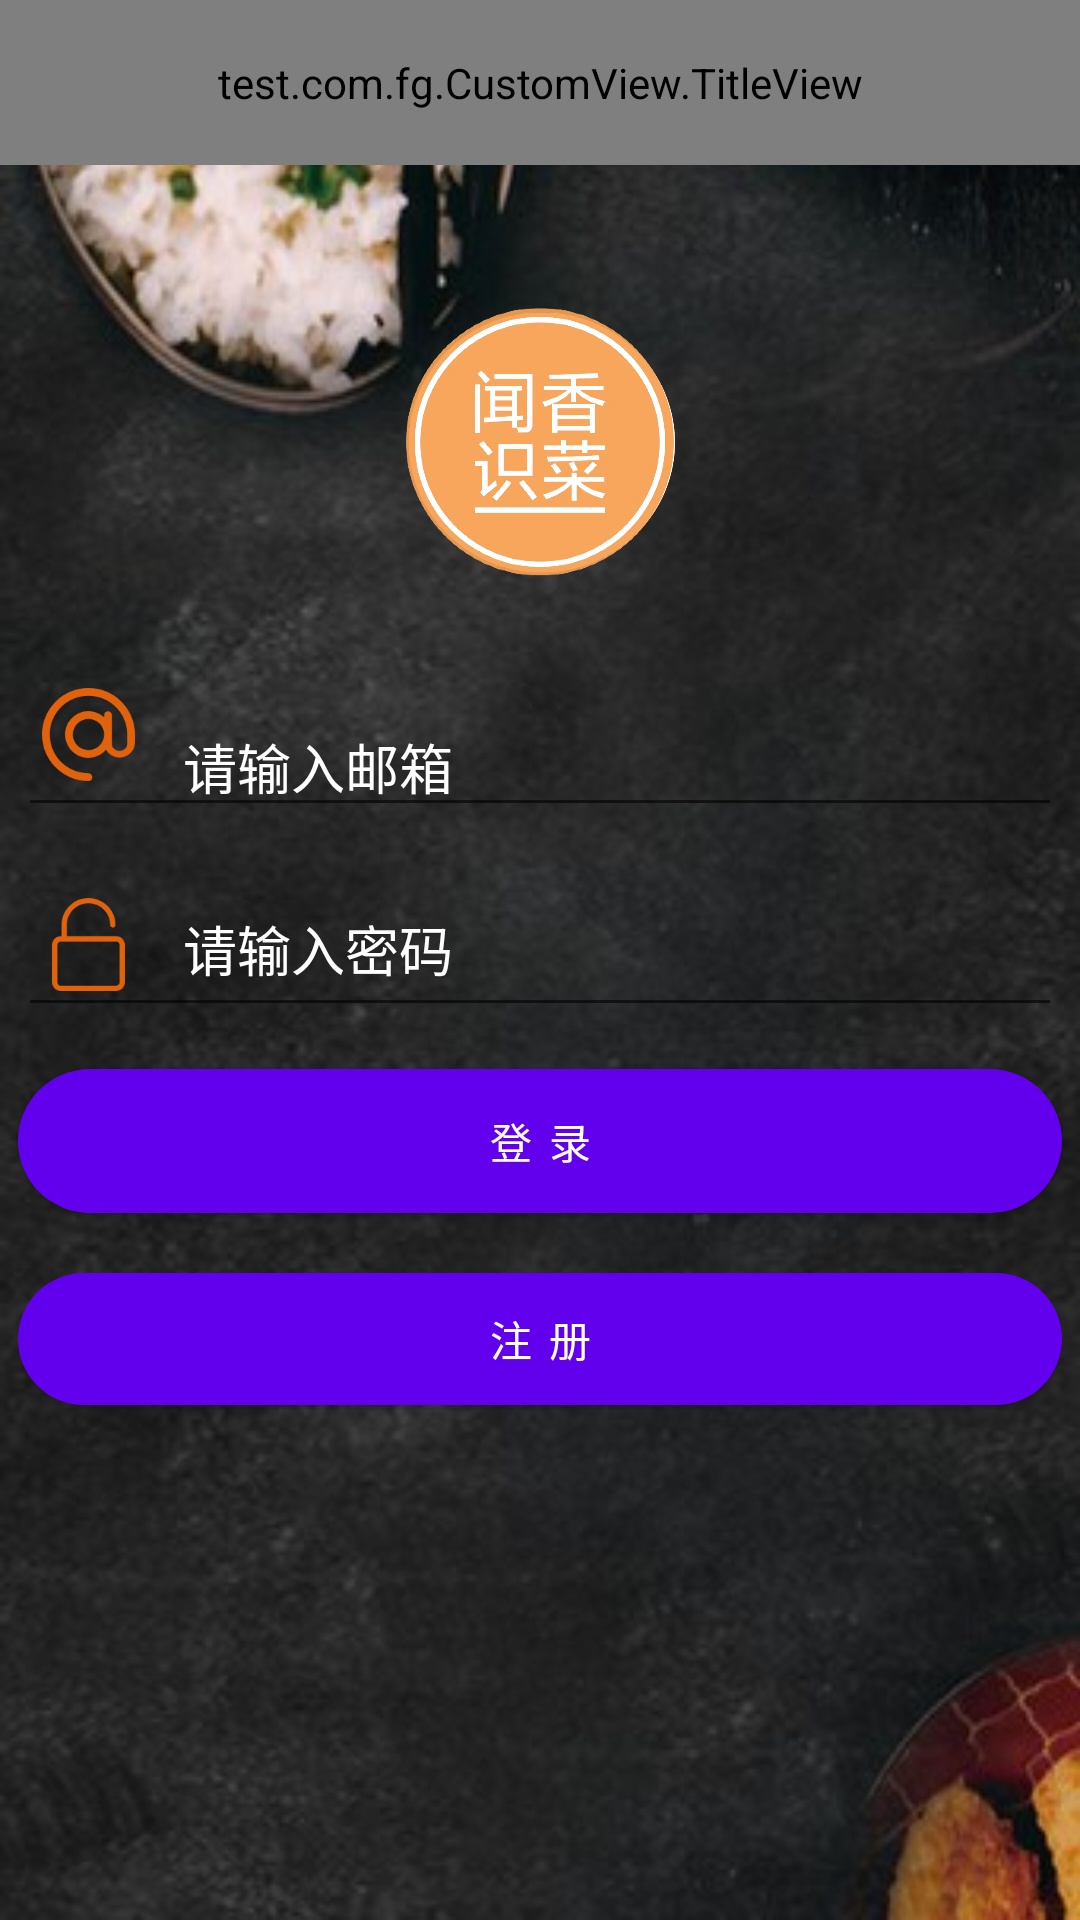

Write the Android layout XML for this screen, with the resource values it uses.
<!-- AndroidManifest.xml: fallback theme Theme.MaterialComponents.DayNight.NoActionBar -->
<!-- res/layout/activity_login.xml -->
<?xml version="1.0" encoding="utf-8"?>

<android.support.constraint.ConstraintLayout
    xmlns:android="http://schemas.android.com/apk/res/android"
    xmlns:app="http://schemas.android.com/apk/res-auto"
    xmlns:tools="http://schemas.android.com/tools"
    xmlns:title="http://schemas.android.com/apk/res-auto"
    android:layout_width="match_parent"
    android:layout_height="match_parent"
    tools:layout_editor_absoluteY="81dp"
    android:background="@drawable/login_background">

    <test.com.fg.CustomView.TitleView
        android:id="@+id/account"
        title:title_name="闻香识菜"
        title:title_text_color="@android:color/white"
        title:title_text_size="20sp"
        android:layout_width="match_parent"
        android:layout_height="55dp"
        android:background="@color/colorPrimary"/>
    <RelativeLayout
        android:id="@+id/login_layout"
        android:layout_width="fill_parent"
        android:layout_height="470dp"
        android:gravity="center"
        tools:ignore="MissingConstraints"
        tools:layout_editor_absoluteY="-5dp">

        <ImageView
            android:id="@+id/login_logo"
            android:layout_width="90dp"
            android:layout_height="90dp"
            android:layout_alignParentTop="true"
            android:layout_centerHorizontal="true"
            android:layout_marginTop="101dp"
            android:background="@drawable/logo"/>

        <FrameLayout
            android:id="@+id/username_layout"
            android:layout_width="348dp"
            android:layout_height="wrap_content"
            android:layout_below="@id/login_logo"
            android:layout_centerHorizontal="true"
            android:layout_marginTop="35dp"
            android:gravity="center">


            <EditText
                android:id="@+id/username"
                android:layout_width="fill_parent"
                android:layout_height="wrap_content"
                android:layout_alignLeft="@+id/username_layout"
                android:layout_marginTop="5dp"
                android:inputType="textEmailAddress"
                android:maxLength="30"
                android:textColorHint="@color/white"
                android:hint="请输入邮箱"
                android:textColor="@color/white"
                android:paddingLeft="55dp"
                android:paddingRight="60dp"/>

            <ImageView
                android:layout_width="31dp"
                android:layout_height="35dp"
                android:layout_gravity="left|center_horizontal"
                android:layout_marginStart="8dp"
                android:layout_marginLeft="8dp"
                android:src="@drawable/email"
                android:visibility="visible"/>

            <TextView
                android:layout_width="40dp"
                android:layout_height="50dp"
                android:layout_gravity="left|center_vertical"
                android:layout_marginTop="4dp"
                android:gravity="center"
                android:text="+62"
                android:textSize="18sp"
                android:visibility="invisible"
                android:textColor="@color/white"/>


        </FrameLayout>

        <FrameLayout
            android:id="@+id/usecode_layout"
            android:layout_width="348dp"
            android:layout_height="wrap_content"
            android:layout_below="@id/username_layout"
            android:layout_centerHorizontal="true"
            android:layout_marginTop="6dp"
            android:gravity="center">

            <EditText
                android:id="@+id/password"
                android:layout_width="fill_parent"
                android:layout_height="55dp"
                android:inputType="textPassword"
                android:hint="请输入密码"
                android:textColorHint="@color/white"
                android:maxLength="20"
                android:paddingLeft="55dp"
                android:paddingRight="60dp"
                android:textColor="@color/white"/>

            <ImageView
                android:layout_width="31dp"
                android:layout_height="35dp"
                android:layout_gravity="left|center_vertical"
                android:layout_marginStart="8dp"
                android:layout_marginLeft="8dp"
                android:src="@drawable/password"/>

        </FrameLayout>

        <Button
            android:id="@+id/login"
            android:layout_width="348dp"
            android:layout_height="wrap_content"
            android:layout_below="@+id/usecode_layout"
            android:layout_centerHorizontal="true"
            android:layout_marginTop="14dp"
            android:background="@drawable/button_circle_shape"
            android:gravity="center"
            android:text="登 录"
            android:textColor="@android:color/white"/>

        <Button
            android:id="@+id/register"
            android:layout_width="348dp"
            android:layout_height="44dp"
            android:layout_below="@id/login"
            android:layout_centerHorizontal="true"
            android:layout_marginTop="20dp"
            android:background="@drawable/button_circle_shape"
            android:gravity="center"
            android:text="注 册"
            android:textColor="@android:color/white"/>

        
        
        
        
        
        
        
        
        
        
        


    </RelativeLayout>

</android.support.constraint.ConstraintLayout>
<!-- resources referenced by this layout -->
<resources>
  <color name="colorPrimary">#ffaf50</color>
  <color name="white">#ffffff</color>
  <!-- drawable button_circle_shape (drawable) -->
  <?xml version="1.0" encoding="UTF-8"?>
  
  <shape
      xmlns:android="http://schemas.android.com/apk/res/android"
      android:shape="rectangle">
      
      <solid android:color="#ffb835" />
      
      
      <corners
          android:radius="30dip" />
      
      
      
      
      
      
      
      
      <padding
          android:left="10dp"
          android:top="10dp"
          android:right="10dp"
          android:bottom="10dp"
          />
  </shape>
  <!-- drawable email: png bitmap (drawable, 6863 bytes) -->
  <!-- drawable login_background: jpg bitmap (drawable, 59532 bytes) -->
  <!-- drawable logo: png bitmap (drawable, 189159 bytes) -->
  <!-- drawable password: png bitmap (drawable, 3237 bytes) -->
</resources>
